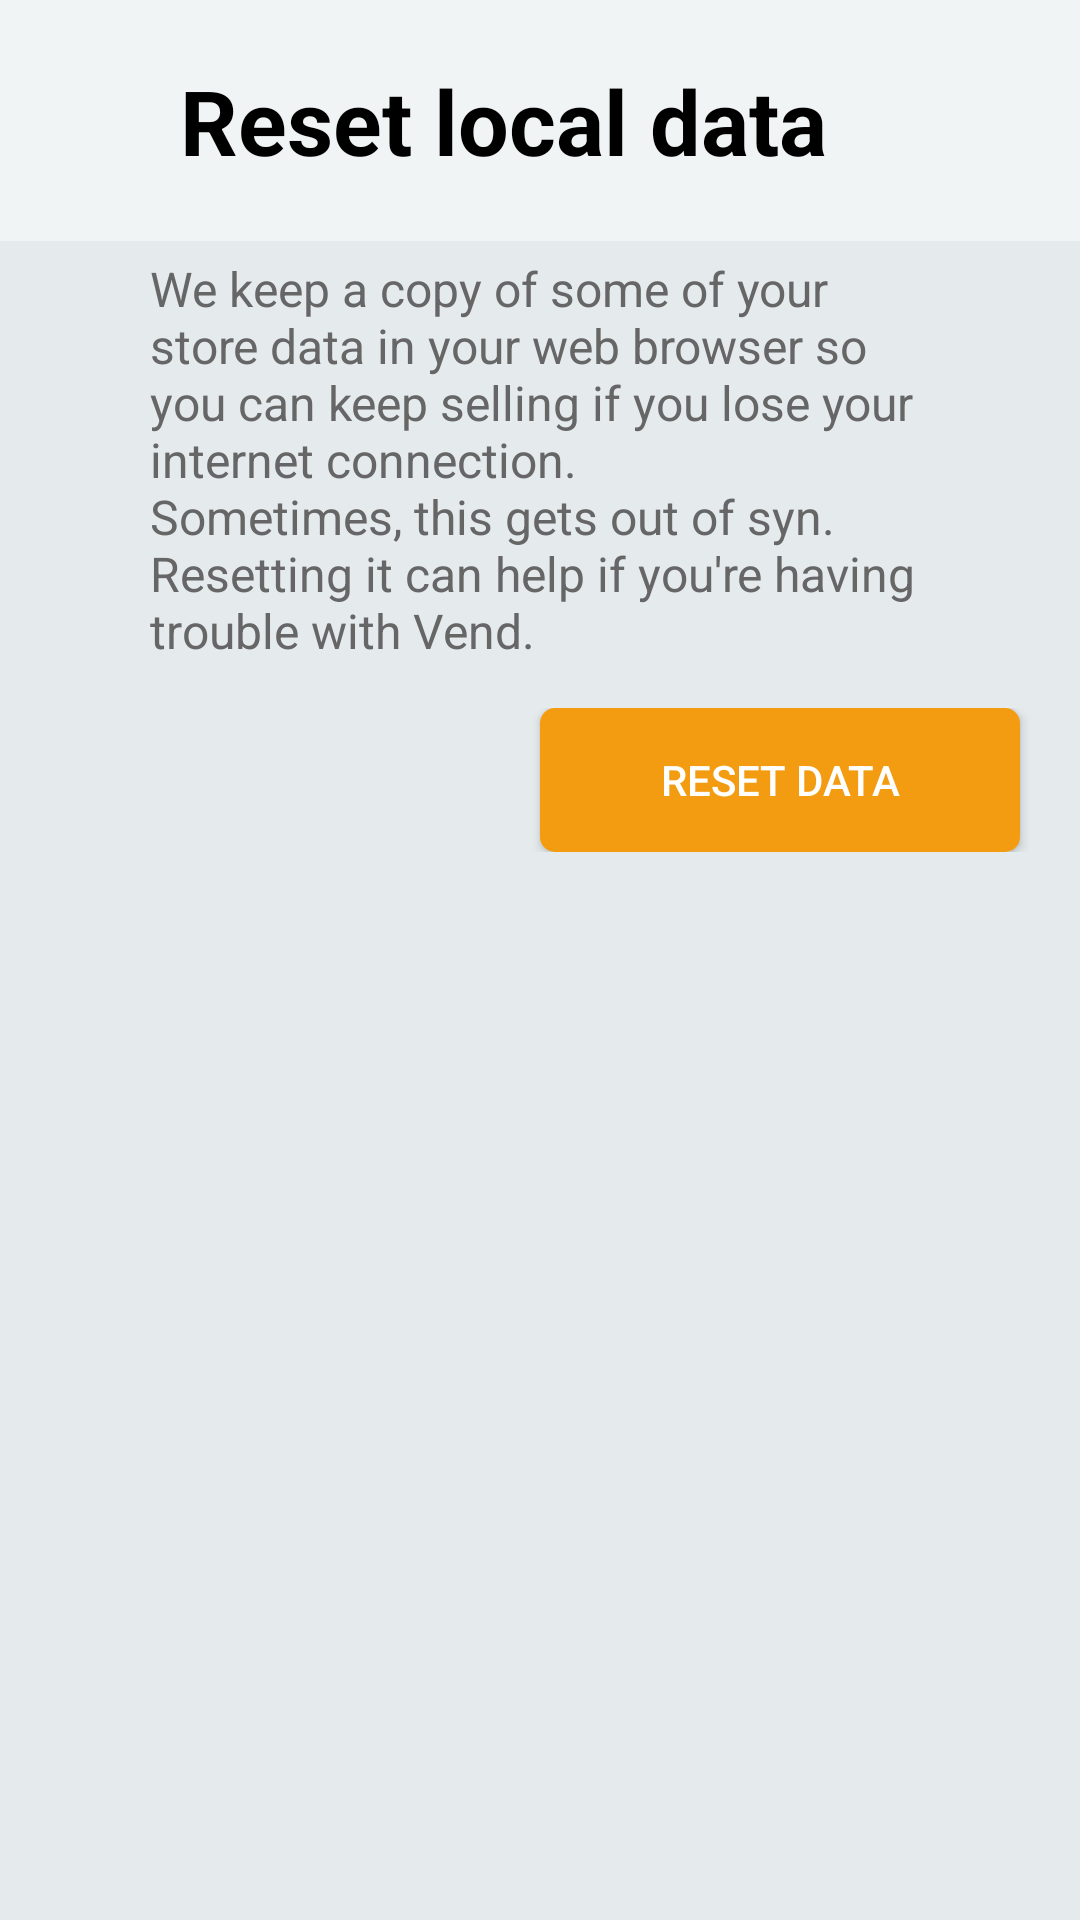

This screen was rendered from an Android layout file. Write that file and the resources it references.
<!-- AndroidManifest.xml: application theme AppTheme -->
<!-- res/layout/fragment_reset_data.xml -->
<?xml version="1.0" encoding="utf-8"?>
<RelativeLayout xmlns:android="http://schemas.android.com/apk/res/android"
    android:layout_width="match_parent"
    android:layout_height="match_parent"

    android:background="@color/colorProductBackground"
    android:orientation="vertical">

    <LinearLayout
        android:layout_width="match_parent"
        android:layout_height="match_parent"
        android:layout_alignParentLeft="true"
        android:layout_alignParentStart="true"
        android:layout_alignParentTop="true"
        android:orientation="vertical">

        <LinearLayout
            android:layout_width="match_parent"
            android:layout_height="wrap_content"
            android:background="@color/colorTitleBackground"
            android:paddingBottom="10dp"
            android:paddingLeft="10dp"
            android:paddingRight="10dp"
            android:paddingTop="10dp">

            <TextView
                style="@style/TitleTextStyle"
                android:layout_width="match_parent"
                android:layout_height="wrap_content"
                android:paddingLeft="@dimen/fragment_margin"
                android:paddingRight="@dimen/fragment_margin"
                android:text="@string/reset_data_title" />
        </LinearLayout>

        <LinearLayout
            android:layout_width="match_parent"
            android:layout_height="wrap_content"
            android:paddingBottom="@dimen/side_button_margin"
            android:paddingLeft="10dp"
            android:paddingRight="10dp"
            android:paddingTop="@dimen/side_button_margin">

            <TextView
                style="@style/normalTextStyle"
                android:layout_width="match_parent"
                android:layout_height="wrap_content"
                android:paddingLeft="@dimen/fragment_margin"
                android:paddingRight="@dimen/fragment_margin"
                android:text="@string/reset_local_data"
                android:textStyle="normal" />
        </LinearLayout>

        <LinearLayout
            android:layout_width="match_parent"
            android:layout_height="wrap_content"
            android:gravity="right"
            android:paddingBottom="@dimen/side_button_margin"
            android:paddingLeft="10dp"
            android:paddingRight="10dp"
            android:paddingTop="@dimen/side_button_margin">

            <Button
                android:id="@+id/btnResetData"
                android:layout_width="wrap_content"
                android:layout_height="wrap_content"
                android:layout_marginRight="@dimen/title_margin"
                android:background="@drawable/rounded_orange_button"
                android:paddingLeft="@dimen/fragment_margin"
                android:paddingRight="@dimen/fragment_margin"
                android:text="@string/btn_reset_data"
                android:textColor="@color/whiteColor"
                android:textStyle="normal" />
        </LinearLayout>

    </LinearLayout>


</RelativeLayout>
<!-- resources referenced by this layout -->
<resources>
  <color name="colorProductBackground">#E5EAED</color>
  <color name="colorTitleBackground">#F0F4F4</color>
  <color name="whiteColor">#FFFFFF</color>
  <dimen name="fragment_margin">40dp</dimen>
  <dimen name="side_button_margin">5dp</dimen>
  <dimen name="title_margin">10dp</dimen>
  <!-- drawable rounded_orange_button (drawable) -->
  <?xml version="1.0" encoding="utf-8"?>
  <shape xmlns:android="http://schemas.android.com/apk/res/android">
  
      
      <solid android:color="@color/buttonSelectedBackground" />
      
      <corners android:radius="5dp" />
  
  </shape>
  <string name="btn_reset_data">Reset Data</string>
  <string name="reset_data_title">Reset local data</string>
  <string name="reset_local_data">We keep a copy of some of your store data in your web browser so you can keep selling if you lose your internet connection.\nSometimes, this gets out of syn. Resetting it can help if you\'re having trouble with Vend.</string>
  <style name="TitleTextStyle" parent="AppTheme">
          <item name="android:layout_margin">@dimen/title_margin</item>
          <item name="android:textStyle">bold</item>
          <item name="android:textSize">@dimen/title_size</item>
          <item name="android:textColor">@color/colorBlack</item>
      </style>
  <style name="normalTextStyle">
          <item name="android:textColor">@color/colorDarkGray</item>
          <item name="android:textSize">16sp</item>
          <item name="android:gravity">left</item>
          <item name="android:layout_marginBottom">5dp</item>
      </style>
  <style name="AppTheme" parent="Theme.AppCompat.Light.DarkActionBar">
          
          <item name="colorPrimary">@color/buttonSelectedBackground</item>
          <item name="colorPrimaryDark">@color/colorPrimaryDark</item>
          <item name="colorAccent">@color/colorAccent</item>
      </style>
  <color name="buttonSelectedBackground">#F39C12</color>
  <dimen name="title_size">30sp</dimen>
  <color name="colorBlack">#000000</color>
  <color name="colorDarkGray">#666666</color>
  <color name="colorPrimaryDark">#303F9F</color>
  <color name="colorAccent">#FF4081</color>
</resources>
